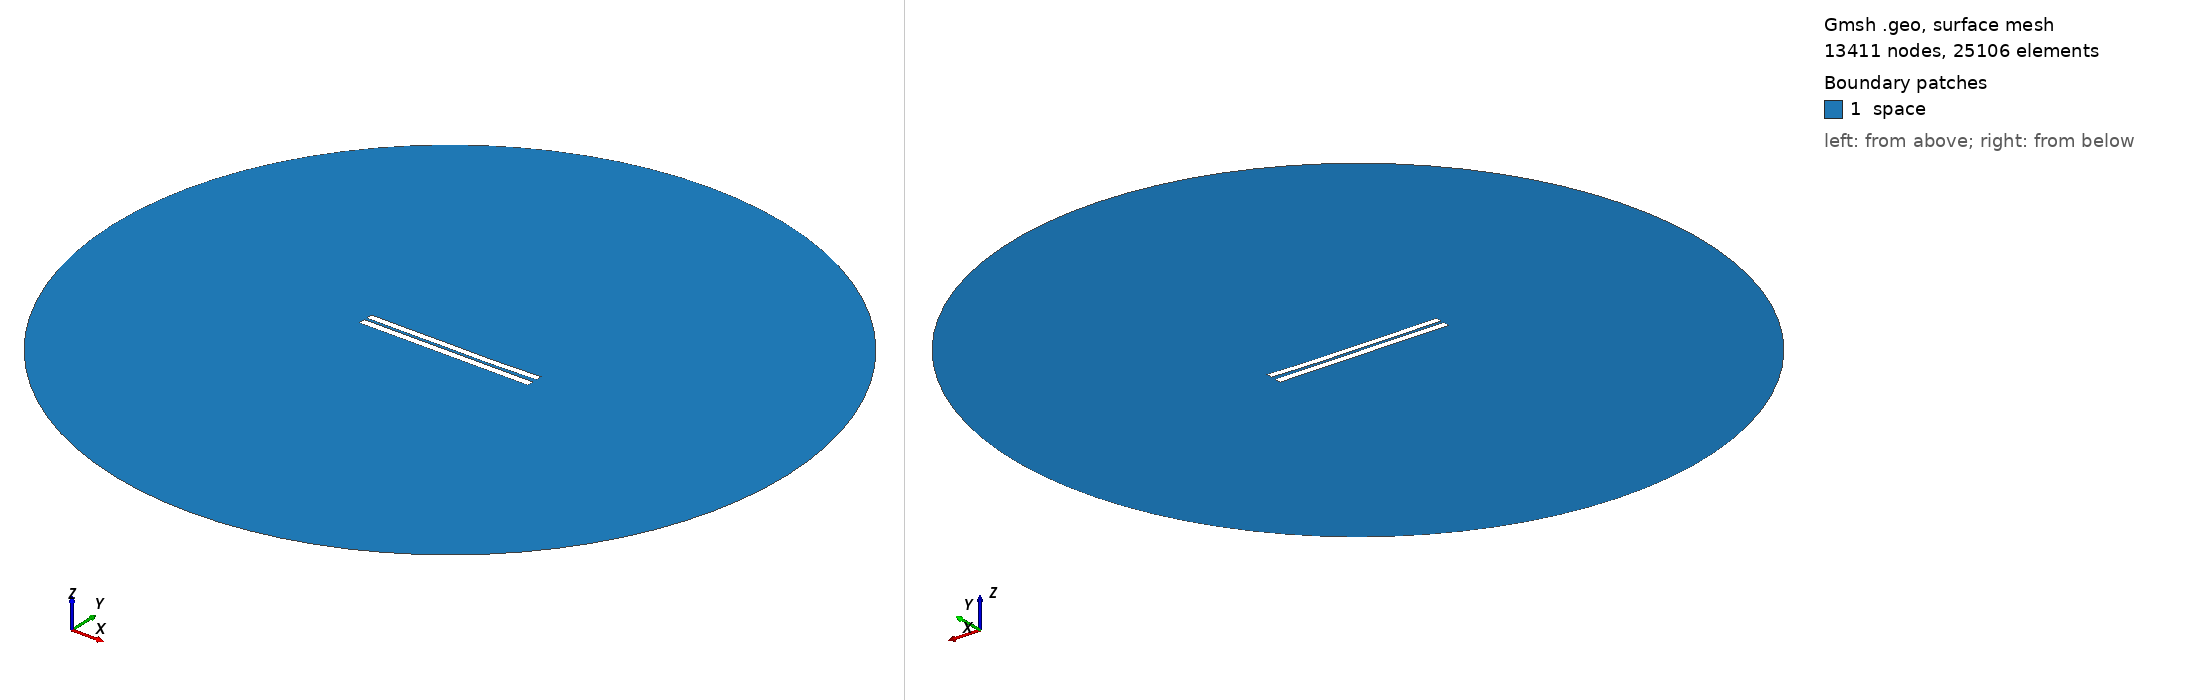

Gmsh geometry script, surface-meshed: 13411 nodes, 25106 surface elements. Boundary patches (legend numbers): 1 space. Left view from above one corner, right view from below the opposite corner. Legend entries are the model's physical surfaces. The drawing asked Gmsh for element sizes between 1% and 20% of the model's largest extent; the script's own settings can give other sizes.

=== 3642.geo (drawn) ===
//---------------------------------------
// Geometry kernel
//---------------------------------------

SetFactory("OpenCASCADE");



//---------------------------------------
// Parameters of the geometry
//---------------------------------------

// Overetch of the upper plate
overetch = 0.125;

// Distance between the plates
distance = 1.5;

// Discretization over the x axis (for the deformation)
nx = 50; 

// Length of the plate
L = 100 - overetch; 

// Number of modes
n = 4; 

// 1st mode coefficient
coeff(1) = 0.15;
beta(1) = 0.596864 * 3.1415926535 / L;

// 2nd mode coefficient
coeff(2) = -0.15;
beta(2) = 1.49418 * 3.1415926535 / L;

// 3rd mode coefficient
coeff(3) = 0.07499999999999998;
beta(3) = 2.50025 * 3.1415926535 / L;

// 4th mode coefficient
coeff(4) = -0.075;
beta(4) = 3.49999 * 3.1415926535 / L;



//---------------------------------------
// Upper plate (deformed rectangle)
//---------------------------------------

// Coordiantes of the upper plate
xmin = -50;
xmax = 50 - overetch;

// Height of the upper plate
yheight = 4 - 2 * overetch;

// Indexes of the points
UpperID[] = {};
LowerID[] = {};
LeftID[] = {};
RightID[] = {};

// Point index
p = 1;

// Horizontal edges
For i In {1:nx}
    x = xmin + (i-1)*(xmax - xmin)/(nx-1);

    y_bottom = distance / 2 + overetch;
    For j In {1:n}
        C = (Cosh(beta(j)*L) + Cos(beta(j)*L)) / (Sinh(beta(j)*L) + Sin(beta(j)*L));
        y_bottom  = y_bottom + coeff(j) * (Cosh(beta(j)*(x+50)) - Cos(beta(j)*(x+50)) - C * (Sinh(beta(j)*(x+50)) - Sin(beta(j)*(x+50))));
    EndFor

    y_top = y_bottom + yheight;

    Point(p) = {x, y_top, 0, 1.0};
    UpperID[i] = p;
    p = p + 1;

    Point(p) = {x, y_bottom, 0, 1.0};
    LowerID[i] = p;
    p = p + 1;
EndFor

// Create point lists
UpperPts[] = {}; LowerPts[] = {};
For i In {1:nx}
  UpperPts[] += {UpperID[i]};
  LowerPts[] += {LowerID[i]};
EndFor

// Build splines
Spline(1) = {UpperPts[]};
Spline(2) = {LowerPts[]};
Line(3) = {LowerPts[nx-1], UpperPts[nx-1]};
Line(4) = {LowerPts[0], UpperPts[0]};

// Build the plane surface
Curve Loop(1) = {2, 3, -1, -4};
Plane Surface(1) = {1};



//---------------------------------------
// Lower plate (rectangle)
//---------------------------------------

// Vertices
Point(1001) = {-50, -1, 0, 1.0};
Point(1002) = { 50, -1, 0, 1.0};
Point(1003) = { 50,  -5, 0, 1.0};
Point(1004) = {-50,  -5, 0, 1.0};

// Edges
Line(5) = {1001, 1002};
Line(6) = {1002, 1003};
Line(7) = {1003, 1004};
Line(8) = {1004, 1001};

// Plane surface
Line Loop(2) = {5, 6, 7, 8};
Plane Surface(2) = {2}; 



//---------------------------------------
// Outer (fictious) boundary
//---------------------------------------

// Points
Point(1005) = {0, 0, 0};       // Center
Point(1006) = {200, 0, 0};     // Start point
Point(1007) = {0, 200, 0};     // 90 degrees
Point(1008) = {-200, 0, 0};    // 180 degrees
Point(1009) = {0, -200, 0};    // 270 degrees

// Circle arcs (each needs start, center, end)
Circle(9) = {1006, 1005, 1007};
Circle(10) = {1007, 1005, 1008};
Circle(11) = {1008, 1005, 1009};
Circle(12) = {1009, 1005, 1006};

// Plane surface for the entire domain
Curve Loop(3) = {9, 10, 11, 12};
Surface(3) = {3};

// Subtract the plates from the whole domain to obtain the actual domain where we want to solve the equations
BooleanDifference{ Surface{3}; Delete; }{ Surface{1}; Surface{2}; Delete; }




//---------------------------------------
// Transfinite Lines/Curves
//---------------------------------------

// Set the number of points on the boundaries
r = 7;

// Plates
Transfinite Curve {1, 2} = 50*r Using Progression 1;
Transfinite Curve {3, 4} = 2*r Using Progression 1;
Transfinite Line {5, 7} = 50*r Using Progression 1;
Transfinite Line {6, 8} = 2*r Using Progression 1;

// Outer boundary
Transfinite Line {9, 10, 11, 12} = 20 Using Progression 1;



//---------------------------------------
// Physical groups
//---------------------------------------                

// Physical curves (boundaries)
Physical Line("force_segment", 10) = {2};
Physical Line("upper_plate", 11) = {1, 3, 4};
Physical Line("lower_plate", 12) = {5, 6, 7, 8};
Physical Line("boundary", 20) = {9, 10, 11, 12};

// Physical Surfaces
Physical Surface("space", 30) = {3};



//---------------------------------------
// 6. Generate the Mesh
//---------------------------------------

// 2D mesh generation
Mesh 2;
